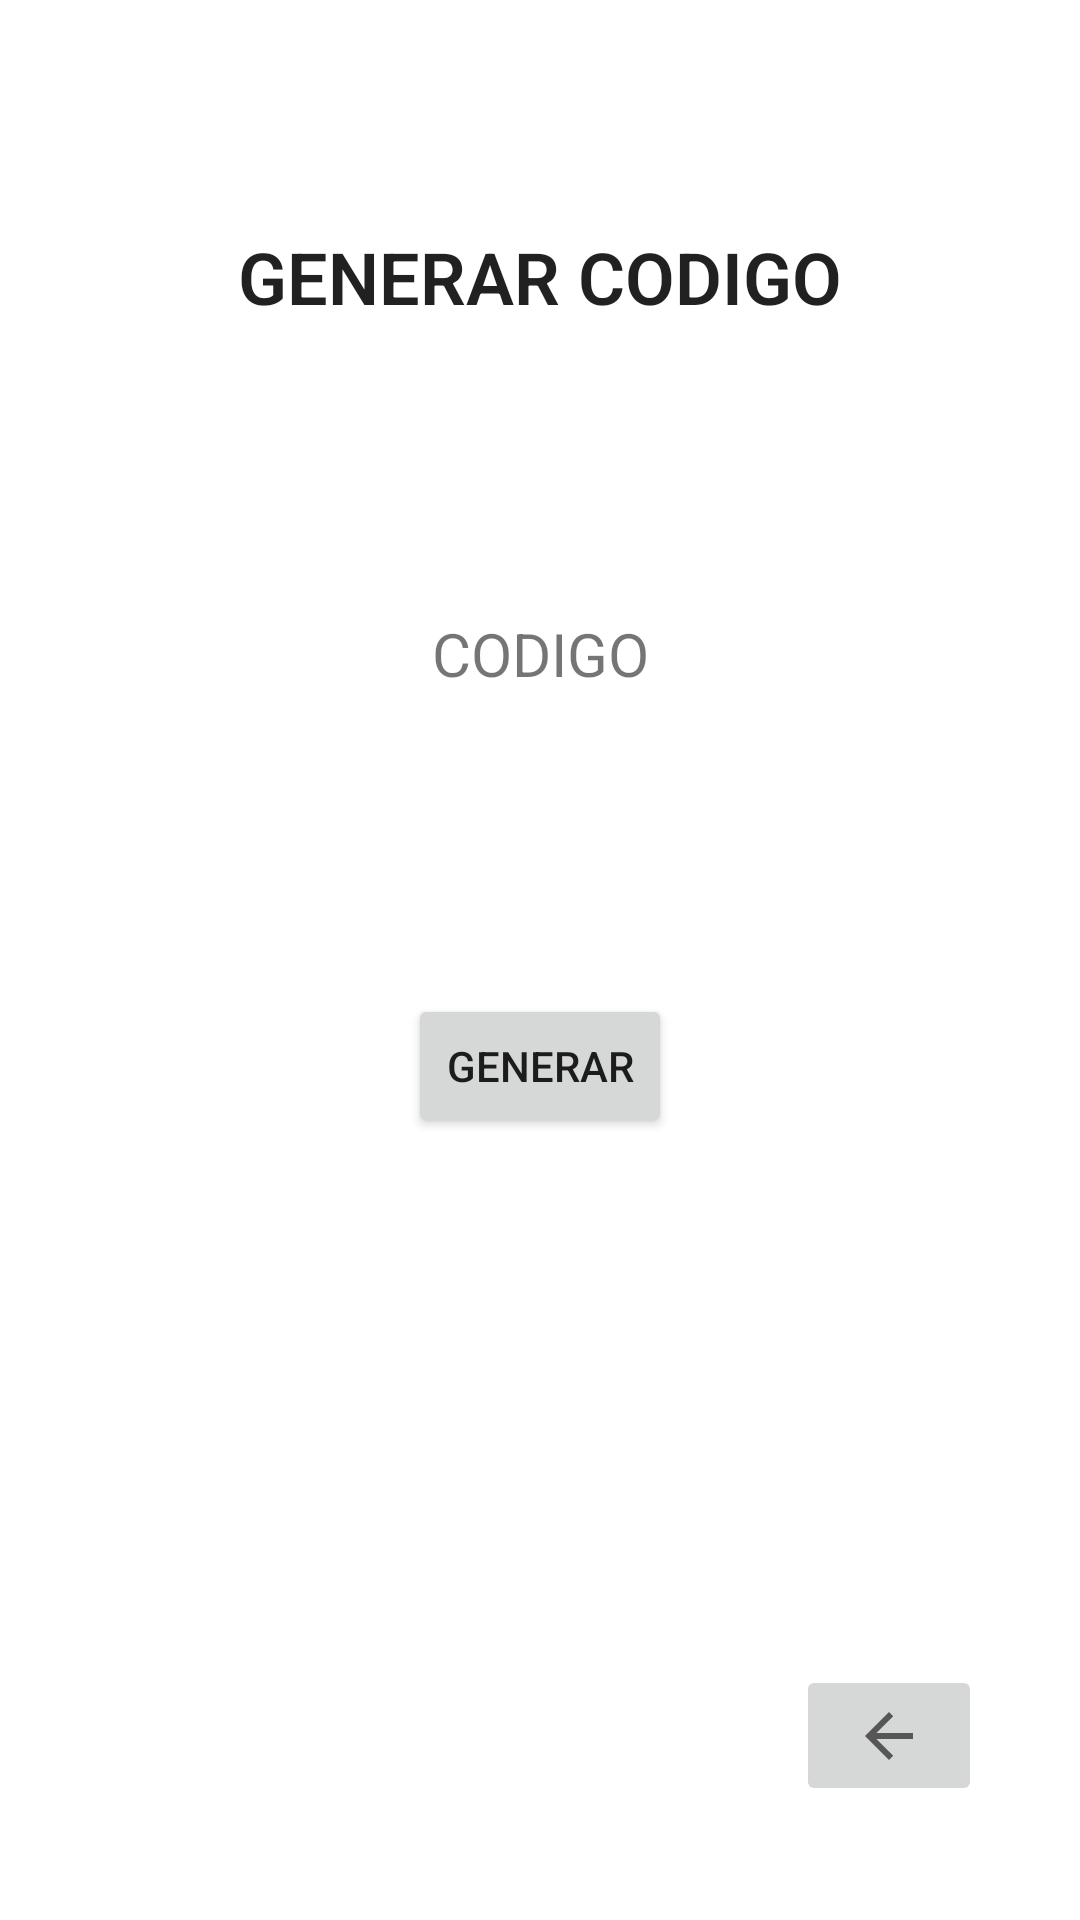

Android layout source for this screen:
<!-- AndroidManifest.xml: application theme Theme.APpppp -->
<!-- res/layout/activity_generar.xml -->
<?xml version="1.0" encoding="utf-8"?>
<androidx.constraintlayout.widget.ConstraintLayout xmlns:android="http://schemas.android.com/apk/res/android"
    xmlns:app="http://schemas.android.com/apk/res-auto"
    xmlns:tools="http://schemas.android.com/tools"
    android:layout_width="match_parent"
    android:layout_height="match_parent"
    tools:context=".Generar">

    <TextView
        android:id="@+id/tv_generar"
        android:layout_width="wrap_content"
        android:layout_height="wrap_content"
        android:layout_marginTop="76dp"
        android:fontFamily="sans-serif-light"
        android:text="GENERAR CODIGO"
        android:textAlignment="center"
        android:textAllCaps="true"
        android:textAppearance="@style/TextAppearance.AppCompat.Body1"
        android:textSize="24sp"
        android:textStyle="bold"
        app:layout_constraintEnd_toEndOf="parent"
        app:layout_constraintStart_toStartOf="parent"
        app:layout_constraintTop_toTopOf="parent" />

    <Button
        android:id="@+id/btn_generar2"
        android:layout_width="wrap_content"
        android:layout_height="wrap_content"
        android:layout_marginTop="100dp"
        android:text="GENERAR"
        app:layout_constraintEnd_toEndOf="parent"
        app:layout_constraintStart_toStartOf="parent"
        app:layout_constraintTop_toBottomOf="@+id/tv_codigo" />

    <TextView
        android:id="@+id/tv_codigo"
        android:layout_width="wrap_content"
        android:layout_height="wrap_content"
        android:layout_marginTop="96dp"
        android:text="CODIGO"
        android:textAlignment="center"
        android:textSize="20sp"
        app:layout_constraintEnd_toEndOf="parent"
        app:layout_constraintStart_toStartOf="parent"
        app:layout_constraintTop_toBottomOf="@+id/tv_generar" />

    <ImageButton
        android:id="@+id/imageButtonGuard"
        android:layout_width="62dp"
        android:layout_height="47dp"
        app:layout_constraintBottom_toBottomOf="parent"
        app:layout_constraintEnd_toEndOf="parent"
        app:layout_constraintHorizontal_bias="0.89"
        app:layout_constraintStart_toStartOf="parent"
        app:layout_constraintTop_toTopOf="parent"
        app:layout_constraintVertical_bias="0.936"
        app:srcCompat="?attr/actionModeCloseDrawable" />
</androidx.constraintlayout.widget.ConstraintLayout>
<!-- resources referenced by this layout -->
<resources>
  <style name="Theme.APpppp" parent="Theme.MaterialComponents.DayNight.DarkActionBar">
          
          <item name="colorPrimary">#FF255BB1</item>
          <item name="colorPrimaryVariant">@color/purple_700</item>
          <item name="colorOnPrimary">@color/white</item>
          
          <item name="colorSecondary">@color/teal_200</item>
          <item name="colorSecondaryVariant">@color/teal_700</item>
          <item name="colorOnSecondary">@color/black</item>
          
          <item name="android:statusBarColor" tools:targetApi="l">?attr/colorPrimaryVariant</item>
          
      </style>
  <!-- not gathered from this repository: default colours our renderer supplied (Android Studio template values) -->
  <color name="purple_700">#FF3700B3</color>
  <color name="teal_200">#FF03DAC5</color>
  <color name="teal_700">#FF018786</color>
  <color name="black">#FF000000</color>
  <color name="white">#FFFFFFFF</color>
</resources>
